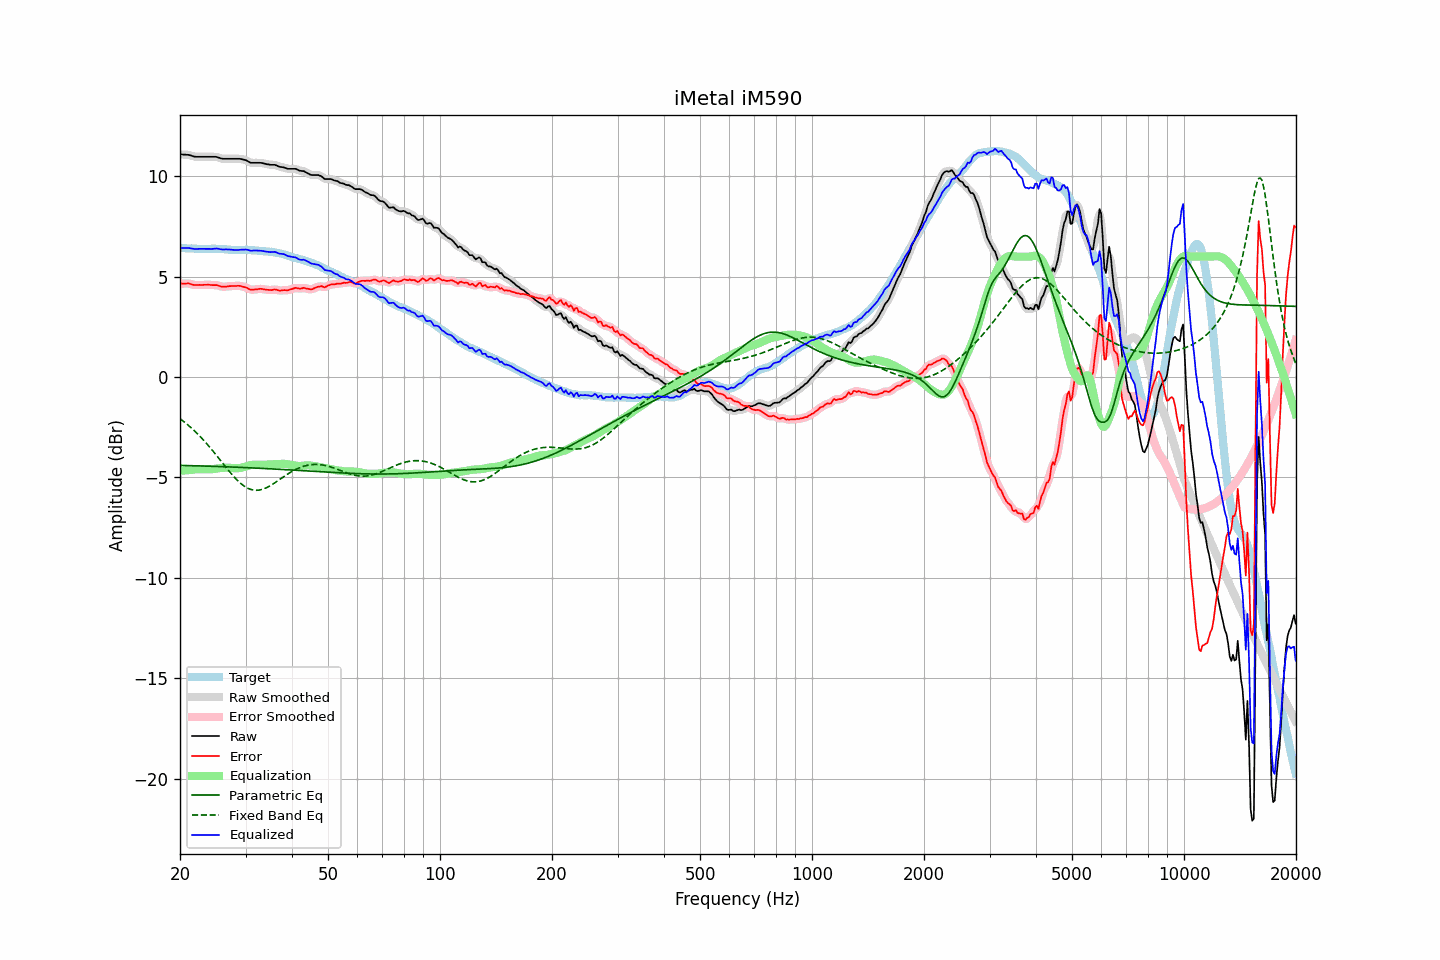

Data behind this chart, as committed beside it:
frequency, raw, error, smoothed, error_smoothed, equalization, parametric_eq, fixed_band_eq, equalized_raw, equalized_smoothed, target
20.00, 11.09, 4.65, 11.09, 4.65, -4.66, -4.40, -2.07, 6.43, 6.43, 6.44
20.20, 11.09, 4.66, 11.09, 4.65, -4.66, -4.40, -2.13, 6.43, 6.43, 6.43
20.40, 11.08, 4.65, 11.08, 4.66, -4.65, -4.40, -2.19, 6.43, 6.43, 6.43
20.61, 11.08, 4.66, 11.08, 4.66, -4.65, -4.40, -2.26, 6.43, 6.43, 6.42
20.81, 11.07, 4.66, 11.07, 4.66, -4.64, -4.41, -2.32, 6.43, 6.43, 6.41
21.02, 11.07, 4.67, 11.07, 4.66, -4.64, -4.41, -2.39, 6.43, 6.43, 6.40
21.23, 11.05, 4.65, 11.05, 4.65, -4.63, -4.41, -2.46, 6.42, 6.42, 6.40
21.44, 11.03, 4.62, 11.03, 4.62, -4.62, -4.41, -2.53, 6.41, 6.40, 6.41
21.66, 11.00, 4.60, 11.00, 4.60, -4.61, -4.41, -2.60, 6.39, 6.39, 6.40
21.87, 10.98, 4.58, 10.98, 4.59, -4.60, -4.42, -2.68, 6.38, 6.38, 6.40
22.09, 10.97, 4.58, 10.97, 4.58, -4.59, -4.42, -2.75, 6.38, 6.38, 6.39
22.31, 10.97, 4.58, 10.97, 4.58, -4.59, -4.42, -2.83, 6.38, 6.38, 6.39
22.54, 10.97, 4.59, 10.97, 4.59, -4.58, -4.42, -2.92, 6.39, 6.39, 6.38
22.76, 10.97, 4.58, 10.97, 4.59, -4.58, -4.43, -3.00, 6.39, 6.39, 6.39
22.99, 10.97, 4.58, 10.97, 4.59, -4.59, -4.43, -3.08, 6.38, 6.38, 6.39
23.22, 10.97, 4.60, 10.97, 4.59, -4.59, -4.43, -3.17, 6.38, 6.38, 6.38
23.45, 10.97, 4.60, 10.97, 4.60, -4.59, -4.43, -3.26, 6.38, 6.38, 6.37
23.69, 10.97, 4.60, 10.97, 4.60, -4.59, -4.44, -3.35, 6.38, 6.38, 6.37
23.92, 10.97, 4.60, 10.97, 4.59, -4.59, -4.44, -3.44, 6.38, 6.38, 6.37
24.16, 10.97, 4.59, 10.97, 4.59, -4.59, -4.44, -3.54, 6.38, 6.38, 6.38
24.40, 10.97, 4.58, 10.97, 4.58, -4.59, -4.44, -3.63, 6.38, 6.38, 6.39
24.65, 10.97, 4.58, 10.97, 4.58, -4.58, -4.45, -3.73, 6.39, 6.39, 6.39
24.89, 10.97, 4.58, 10.97, 4.58, -4.57, -4.45, -3.83, 6.40, 6.40, 6.39
25.14, 10.96, 4.58, 10.95, 4.57, -4.56, -4.45, -3.93, 6.40, 6.40, 6.38
25.39, 10.93, 4.55, 10.93, 4.55, -4.54, -4.45, -4.03, 6.39, 6.39, 6.38
25.65, 10.90, 4.52, 10.90, 4.53, -4.53, -4.46, -4.13, 6.37, 6.37, 6.38
25.91, 10.88, 4.51, 10.88, 4.51, -4.52, -4.46, -4.23, 6.36, 6.36, 6.38
26.16, 10.87, 4.50, 10.87, 4.50, -4.52, -4.46, -4.33, 6.35, 6.36, 6.37
26.43, 10.87, 4.51, 10.87, 4.50, -4.51, -4.47, -4.43, 6.36, 6.36, 6.36
26.69, 10.87, 4.51, 10.87, 4.51, -4.51, -4.47, -4.53, 6.36, 6.36, 6.36
26.96, 10.87, 4.52, 10.87, 4.52, -4.51, -4.47, -4.63, 6.36, 6.36, 6.35
27.23, 10.87, 4.53, 10.87, 4.53, -4.52, -4.48, -4.73, 6.35, 6.35, 6.34
27.50, 10.87, 4.53, 10.87, 4.53, -4.53, -4.48, -4.82, 6.34, 6.34, 6.34
27.77, 10.87, 4.53, 10.87, 4.53, -4.54, -4.48, -4.91, 6.33, 6.33, 6.34
28.05, 10.87, 4.54, 10.87, 4.54, -4.54, -4.49, -5.00, 6.33, 6.33, 6.34
28.33, 10.87, 4.54, 10.87, 4.54, -4.54, -4.49, -5.09, 6.33, 6.33, 6.33
28.62, 10.87, 4.55, 10.87, 4.54, -4.54, -4.49, -5.17, 6.33, 6.33, 6.32
28.90, 10.87, 4.54, 10.87, 4.54, -4.53, -4.50, -5.24, 6.34, 6.34, 6.33
29.19, 10.86, 4.53, 10.86, 4.53, -4.52, -4.50, -5.31, 6.34, 6.34, 6.33
29.48, 10.84, 4.50, 10.84, 4.51, -4.50, -4.50, -5.37, 6.34, 6.35, 6.34
29.78, 10.82, 4.49, 10.82, 4.49, -4.47, -4.51, -5.43, 6.35, 6.35, 6.34
30.08, 10.80, 4.46, 10.79, 4.46, -4.45, -4.51, -5.48, 6.35, 6.35, 6.34
30.38, 10.76, 4.43, 10.75, 4.42, -4.42, -4.51, -5.53, 6.34, 6.33, 6.33
30.68, 10.71, 4.38, 10.71, 4.39, -4.40, -4.52, -5.56, 6.31, 6.31, 6.33
30.99, 10.67, 4.35, 10.68, 4.36, -4.38, -4.52, -5.60, 6.29, 6.30, 6.32
31.30, 10.67, 4.36, 10.67, 4.35, -4.37, -4.52, -5.62, 6.30, 6.30, 6.32
31.61, 10.67, 4.36, 10.67, 4.36, -4.37, -4.53, -5.63, 6.30, 6.30, 6.31
31.93, 10.67, 4.37, 10.67, 4.37, -4.37, -4.53, -5.64, 6.30, 6.30, 6.30
32.24, 10.67, 4.37, 10.67, 4.38, -4.37, -4.54, -5.64, 6.30, 6.30, 6.30
32.57, 10.67, 4.38, 10.67, 4.39, -4.37, -4.54, -5.63, 6.30, 6.30, 6.29
32.89, 10.67, 4.40, 10.67, 4.39, -4.37, -4.54, -5.62, 6.30, 6.29, 6.27
33.22, 10.66, 4.39, 10.66, 4.39, -4.37, -4.55, -5.60, 6.29, 6.28, 6.27
33.55, 10.64, 4.37, 10.64, 4.37, -4.37, -4.55, -5.57, 6.27, 6.27, 6.27
33.89, 10.62, 4.36, 10.62, 4.36, -4.36, -4.56, -5.54, 6.26, 6.26, 6.27
34.23, 10.60, 4.35, 10.60, 4.35, -4.36, -4.56, -5.50, 6.24, 6.24, 6.25
34.57, 10.59, 4.34, 10.59, 4.34, -4.35, -4.56, -5.46, 6.24, 6.23, 6.25
34.92, 10.57, 4.34, 10.58, 4.33, -4.35, -4.57, -5.42, 6.22, 6.23, 6.24
35.27, 10.57, 4.33, 10.57, 4.34, -4.34, -4.57, -5.37, 6.23, 6.23, 6.24
35.62, 10.57, 4.35, 10.57, 4.35, -4.34, -4.58, -5.32, 6.23, 6.23, 6.22
35.97, 10.57, 4.37, 10.56, 4.35, -4.34, -4.58, -5.27, 6.24, 6.23, 6.21
... 635 more rows
